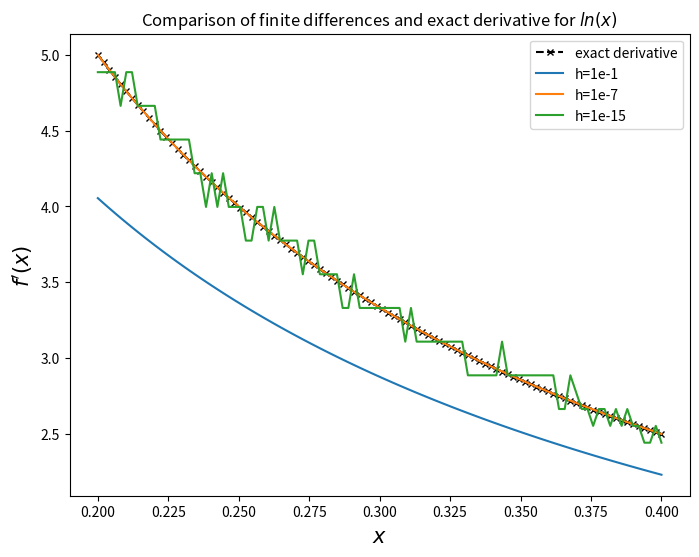

Here is the Python script that generated this plot:
import numpy as np
import matplotlib.pyplot as plt

def numerical_diff(f,h):
	def inner(x):
		return (f(x+h)-f(x))/h
	return inner

def ln_func(x):
	return np.log(x)

x_space = np.linspace(0.2,0.4,100)
f_prime_list_1 = [numerical_diff(ln_func,0.1)(x) for x in x_space]
f_prime_list_2 = [numerical_diff(ln_func,10**(-7))(x) for x in x_space]
f_prime_list_3 = [numerical_diff(ln_func,10**(-15))(x) for x in x_space]

plt.figure(figsize = (8,6))
plt.plot(x_space, 1/x_space, 'kx--', markersize = 4, label = 'exact derivative')
plt.plot(x_space, f_prime_list_1, label = 'h=1e-1')
plt.plot(x_space, f_prime_list_2, label = 'h=1e-7')
plt.plot(x_space, f_prime_list_3, label = 'h=1e-15')
plt.xlabel('$x$', fontsize = 15)
plt.ylabel("$f'(x)$", fontsize = 15)
plt.title('Comparison of finite differences and exact derivative for $ln(x)$')
plt.legend()
# plt.savefig('P1_fig.png')

print("Answer to Q-a: the value of 1e-7 most closely approximates the true derivative.\
	When h is too small, rounding error occurs when we take the difference of two very similar\
	numbers f(x+h) and f(x). This error is also known as subtractive cancellation error,\
	and is due to finite computer arithmetics. It is shown here with the h=1e-15 case.\
	When h is too large, our step size is not small enough to capture close to the\
	slope of the curve at the point. This error is attributed to truncation error.\
	This is shown in our plot for h=1e-1.")

print("Answer to Q-b: In AD, we break down the original function into child functions\
	which are analytically computed and combined through simple arithmetic operations.\
	By taking individual analytical derivatives of these composite functions and using\
	chain rule, we can reconstruct the original function's derivative without having induced\
	any truncation or substantial round-off errors like in the case of finite differences.\
	We therefore end up with an exact derivative evaluation through correct use of AD.")
# plt.show()


